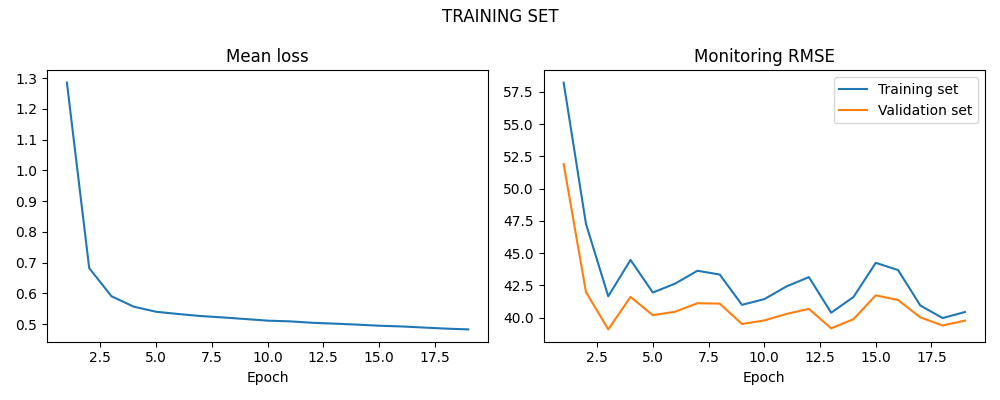

The table this chart was drawn from, first rows:
LOSS, LOSS_SIM, LOSS_VAL
1.286, 58.22, 51.9
0.6819, 47.27, 41.98
0.5904, 41.65, 39.08
0.5564, 44.47, 41.6
0.54, 41.94, 40.18
0.5325, 42.63, 40.45
0.5259, 43.63, 41.11
0.5214, 43.33, 41.08
0.5163, 40.98, 39.5
0.511, 41.43, 39.77
0.5086, 42.42, 40.28
0.504, 43.13, 40.67
0.5013, 40.37, 39.16
0.4981, 41.59, 39.87
0.4945, 44.24, 41.72
0.4921, 43.68, 41.36
0.4886, 40.93, 40.01
0.485, 39.96, 39.38
0.4825, 40.43, 39.76
